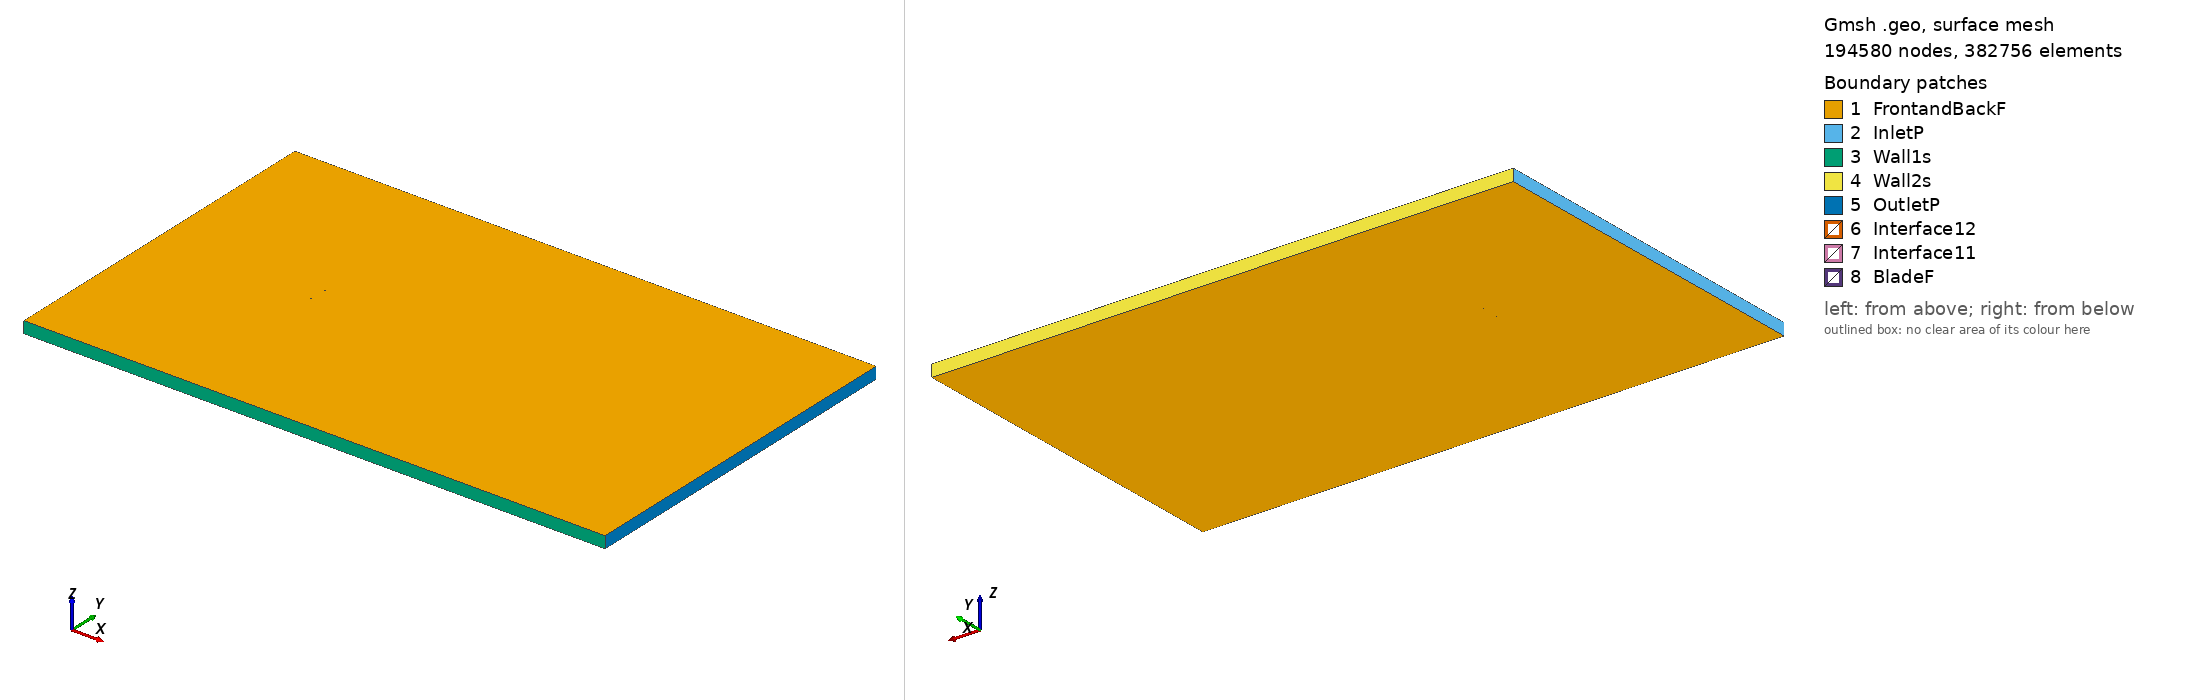

Gmsh geometry script, surface-meshed: 194580 nodes, 382756 surface elements. Boundary patches (legend numbers): 1 FrontandBackF, 2 InletP, 3 Wall1s, 4 Wall2s, 5 OutletP, 6 Interface12, 7 Interface11, 8 BladeF. Left view from above one corner, right view from below the opposite corner. Legend entries are the model's physical surfaces. The drawing asked Gmsh for element sizes between 1% and 20% of the model's largest extent; the script's own settings can give other sizes.

=== pfcm_tsr_-3.663_aoa_-3.7233.geo (drawn) ===
SetFactory("OpenCASCADE");

Point(1) = {0.074773, 0.747513, 0, 1.0};
Point(2) = {0.073510, 0.747596, 0, 1.0};
Point(3) = {0.065631, 0.748108, 0, 1.0};
Point(4) = {0.057754, 0.748597, 0, 1.0};
Point(5) = {0.049879, 0.749056, 0, 1.0};
Point(6) = {0.042011, 0.749406, 0, 1.0};
Point(7) = {0.034147, 0.749690, 0, 1.0};
Point(8) = {0.026289, 0.749894, 0, 1.0};
Point(9) = {0.018437, 0.750000, 0, 1.0};
Point(10) = {0.010591, 0.749999, 0, 1.0};
Point(11) = {0.002754, 0.749875, 0, 1.0};
Point(12) = {-0.005074, 0.749611, 0, 1.0};
Point(13) = {-0.012891, 0.749177, 0, 1.0};
Point(14) = {-0.020695, 0.748550, 0, 1.0};
Point(15) = {-0.028489, 0.747757, 0, 1.0};
Point(16) = {-0.036272, 0.746805, 0, 1.0};
Point(17) = {-0.044045, 0.745685, 0, 1.0};
Point(18) = {-0.051804, 0.744359, 0, 1.0};
Point(19) = {-0.059546, 0.742782, 0, 1.0};
Point(20) = {-0.063409, 0.741856, 0, 1.0};
Point(21) = {-0.067262, 0.740799, 0, 1.0};
Point(22) = {-0.071101, 0.739502, 0, 1.0};
Point(23) = {-0.073006, 0.738649, 0, 1.0};
Point(24) = {-0.073762, 0.738212, 0, 1.0};
Point(25) = {-0.074137, 0.737944, 0, 1.0};
Point(26) = {-0.074842, 0.736712, 0, 1.0};
Point(27) = {-0.074003, 0.735872, 0, 1.0};
Point(28) = {-0.073600, 0.735720, 0, 1.0};
Point(29) = {-0.072802, 0.735500, 0, 1.0};
Point(30) = {-0.070818, 0.735166, 0, 1.0};
Point(31) = {-0.066874, 0.734827, 0, 1.0};
Point(32) = {-0.062940, 0.734661, 0, 1.0};
Point(33) = {-0.059012, 0.734579, 0, 1.0};
Point(34) = {-0.051167, 0.734583, 0, 1.0};
Point(35) = {-0.043332, 0.734733, 0, 1.0};
Point(36) = {-0.035504, 0.735000, 0, 1.0};
Point(37) = {-0.027682, 0.735363, 0, 1.0};
Point(38) = {-0.019867, 0.735820, 0, 1.0};
Point(39) = {-0.012058, 0.736376, 0, 1.0};
Point(40) = {-0.004258, 0.737071, 0, 1.0};
Point(41) = {0.003535, 0.737873, 0, 1.0};
Point(42) = {0.011323, 0.738756, 0, 1.0};
Point(43) = {0.019107, 0.739697, 0, 1.0};
Point(44) = {0.026889, 0.740678, 0, 1.0};
Point(45) = {0.034669, 0.741677, 0, 1.0};
Point(46) = {0.042450, 0.742658, 0, 1.0};
Point(47) = {0.050236, 0.743575, 0, 1.0};
Point(48) = {0.058028, 0.744383, 0, 1.0};
Point(49) = {0.065823, 0.745163, 0, 1.0};
Point(50) = {0.073619, 0.745920, 0, 1.0};
Point(51) = {0.074869, 0.746039, 0, 1.0};
Point(52) = {-0.074773, -0.747513, 0, 1.0};
Point(53) = {-0.073510, -0.747596, 0, 1.0};
Point(54) = {-0.065631, -0.748108, 0, 1.0};
Point(55) = {-0.057754, -0.748597, 0, 1.0};
Point(56) = {-0.049879, -0.749056, 0, 1.0};
Point(57) = {-0.042011, -0.749406, 0, 1.0};
Point(58) = {-0.034147, -0.749690, 0, 1.0};
Point(59) = {-0.026289, -0.749894, 0, 1.0};
Point(60) = {-0.018437, -0.750000, 0, 1.0};
Point(61) = {-0.010591, -0.749999, 0, 1.0};
Point(62) = {-0.002754, -0.749875, 0, 1.0};
Point(63) = {0.005074, -0.749611, 0, 1.0};
Point(64) = {0.012891, -0.749177, 0, 1.0};
Point(65) = {0.020695, -0.748550, 0, 1.0};
Point(66) = {0.028489, -0.747757, 0, 1.0};
Point(67) = {0.036272, -0.746805, 0, 1.0};
Point(68) = {0.044045, -0.745685, 0, 1.0};
Point(69) = {0.051804, -0.744359, 0, 1.0};
Point(70) = {0.059546, -0.742782, 0, 1.0};
Point(71) = {0.063409, -0.741856, 0, 1.0};
Point(72) = {0.067262, -0.740799, 0, 1.0};
Point(73) = {0.071101, -0.739502, 0, 1.0};
Point(74) = {0.073006, -0.738649, 0, 1.0};
Point(75) = {0.073762, -0.738212, 0, 1.0};
Point(76) = {0.074137, -0.737944, 0, 1.0};
Point(77) = {0.074842, -0.736712, 0, 1.0};
Point(78) = {0.074003, -0.735872, 0, 1.0};
Point(79) = {0.073600, -0.735720, 0, 1.0};
Point(80) = {0.072802, -0.735500, 0, 1.0};
Point(81) = {0.070818, -0.735166, 0, 1.0};
Point(82) = {0.066874, -0.734827, 0, 1.0};
Point(83) = {0.062940, -0.734661, 0, 1.0};
Point(84) = {0.059012, -0.734579, 0, 1.0};
Point(85) = {0.051167, -0.734583, 0, 1.0};
Point(86) = {0.043332, -0.734733, 0, 1.0};
Point(87) = {0.035504, -0.735000, 0, 1.0};
Point(88) = {0.027682, -0.735363, 0, 1.0};
Point(89) = {0.019867, -0.735820, 0, 1.0};
Point(90) = {0.012058, -0.736376, 0, 1.0};
Point(91) = {0.004258, -0.737071, 0, 1.0};
Point(92) = {-0.003535, -0.737873, 0, 1.0};
Point(93) = {-0.011323, -0.738756, 0, 1.0};
Point(94) = {-0.019107, -0.739697, 0, 1.0};
Point(95) = {-0.026889, -0.740678, 0, 1.0};
Point(96) = {-0.034669, -0.741677, 0, 1.0};
Point(97) = {-0.042450, -0.742658, 0, 1.0};
Point(98) = {-0.050236, -0.743575, 0, 1.0};
Point(99) = {-0.058028, -0.744383, 0, 1.0};
Point(100) = {-0.065823, -0.745163, 0, 1.0};
Point(101) = {-0.073619, -0.745920, 0, 1.0};
Point(102) = {-0.074869, -0.746039, 0, 1.0};

// Lines: first blade (splines 1-4)
Spline(1) = {1:16};
Spline(2) = {16:37};
Spline(3) = {37:51};
Spline(4) = {51,1};

// Lines: second blade (splines 5-8)
Spline(5) = {52:67};
Spline(6) = {67:88};
Spline(7) = {88:102};
Spline(8) = {102,52};

// Outer domain (points 20001-4 and lines)
Point(103) = {-13.50000000, -15.00000000, 0, 1.0};
Point(104) = {-13.50000000, 15.00000000, 0, 1.0};
Point(105) = {36.00000000, 15.00000000, 0, 1.0};
Point(106) = {36.00000000, -15.00000000, 0, 1.0};
Line(11) = {103, 104};
Line(12) = {104, 105};
Line(13) = {105, 106};
Line(14) = {103, 106};

// Interface (between moving and stationary domain) (circles)
Circle(9) = {0, 0, 0, 0.80000000, 0, 2*Pi};
Circle(10) = {0, 0, 0, 0.80000000, 0, 2*Pi};

// Loops collect Lines/Splines/etc (blade1, blade2, domain, first circle)
Line Loop(1) = {1:4};
Line Loop(2) = {5:8};
Line Loop(3) = {11,12,13,-14};
Line Loop(4) = {9};

// BooleanDifference cuts out the circle/interface from the domain
Plane Surface(1) = {3};
Plane Surface(2) = {4};
BooleanDifference{ Surface{1}; Delete;}{ Surface{2}; Delete;}

// This one cuts out the blades from the inner circle/interface
Line Loop(6) = {10};
Plane Surface(5) = {6};
Plane Surface(6) = {1};
Plane Surface(7) = {2};
BooleanDifference{ Surface{5}; Delete;}{ Surface{6,7}; Delete;}

// extrude to 3rd dimension
Extrude {0, 0, 1} {Surface{1}; Surface{5}; Layers{1}; Recombine;}

// Physical Surfaces are the named boundaries (patches)
Physical Surface("Interface11") = {12};
Physical Surface("Interface12") = {10};

// sides of domain
Physical Surface("InletP") = {6};
Physical Surface("OutletP") = {9};

// top and bottom of domain
Physical Surface("Wall1s") = {7};
Physical Surface("Wall2s") = {8};

// Check FrontandBackF by ensuring there is nothing in the 3rd dimension
Physical Surface("FrontandBackF") = {1,11,5,21};
Physical Surface("BladeF") = {13:20};
Physical Volume("Turbine") = {2};
Physical Volume("Farfield") = {1};

// settings for airfoil boundary layer
Field[1] = BoundaryLayer;
Field[1].EdgesList = {1:8};
Field[1].hwall_n = 1e-3;
Field[1].thickness = 1.5e-2;
Field[1].ratio = 1.05;
Field[1].Quads = 1;
BoundaryLayer Field = 1;

// control points for mesh (blade and interface)
// floor((arc length / 1.5mm)/ 6) -> Transfinite Line
Transfinite Line {1,2,3,5,6,7} = 33 Using Progression 1;
Transfinite Line {4,8} = 2 Using Progression 1;
Transfinite Line {9, 15} = 800 Using Progression 1;

// For more information on gmsh syntax, visit http://gmsh.info/doc/texinfo/gmsh.html
